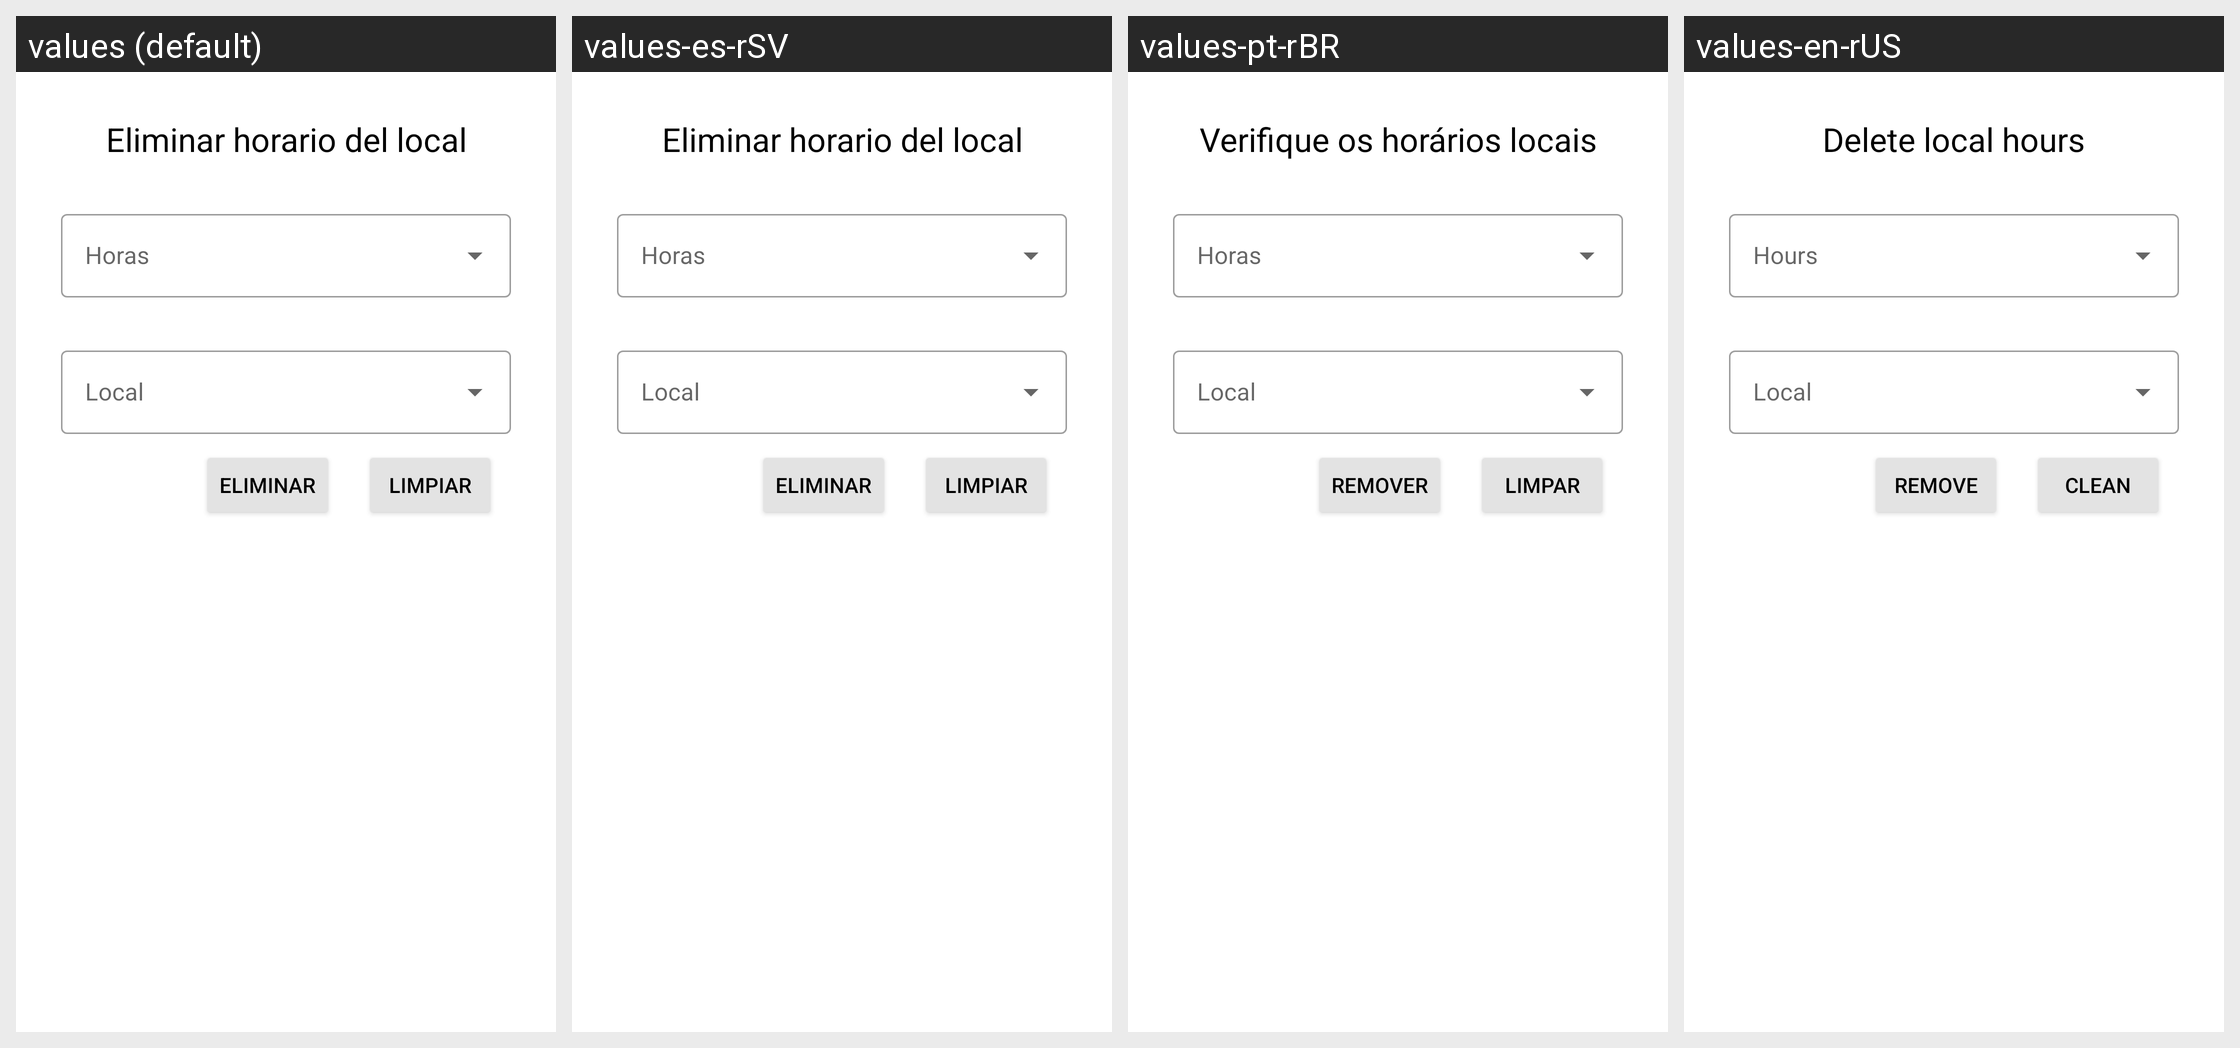

Translations of the strings shown on this Android screen, per locale in the grid:
Android screen res/layout/activity_horarios_locales_eliminar.xml rendered under 4 locales, left to right: values (default), values-es-rSV, values-pt-rBR, values-en-rUS. Device: Nexus 5 (rendered at 1080×1920; each locale shown at half size, 540×960, under a caption strip naming it); theme Theme.PolideportivoUES.
Strings drawn on this screen, with the default value and each locale's value (text and hints the layout hard-codes, and strings that could not be matched under every locale, appear in the picture but are not listed):

eliminarHorariosLocales
  values: Eliminar horario del local
  values-es-rSV: Eliminar horario del local
  values-pt-rBR: Verifique os horários locais
  values-en-rUS: Delete local hours

idHorarioLocales
  values: Horas
  values-es-rSV: Horas
  values-pt-rBR: Horas
  values-en-rUS: Hours

Local
  values: Local
  values-es-rSV: Local
  values-pt-rBR: Local
  values-en-rUS: Local

botonEliminar
  values: Eliminar
  values-es-rSV: Eliminar
  values-pt-rBR: Remover
  values-en-rUS: Remove

btnLimpiar
  values: Limpiar
  values-es-rSV: Limpiar
  values-pt-rBR: Limpar
  values-en-rUS: Clean
